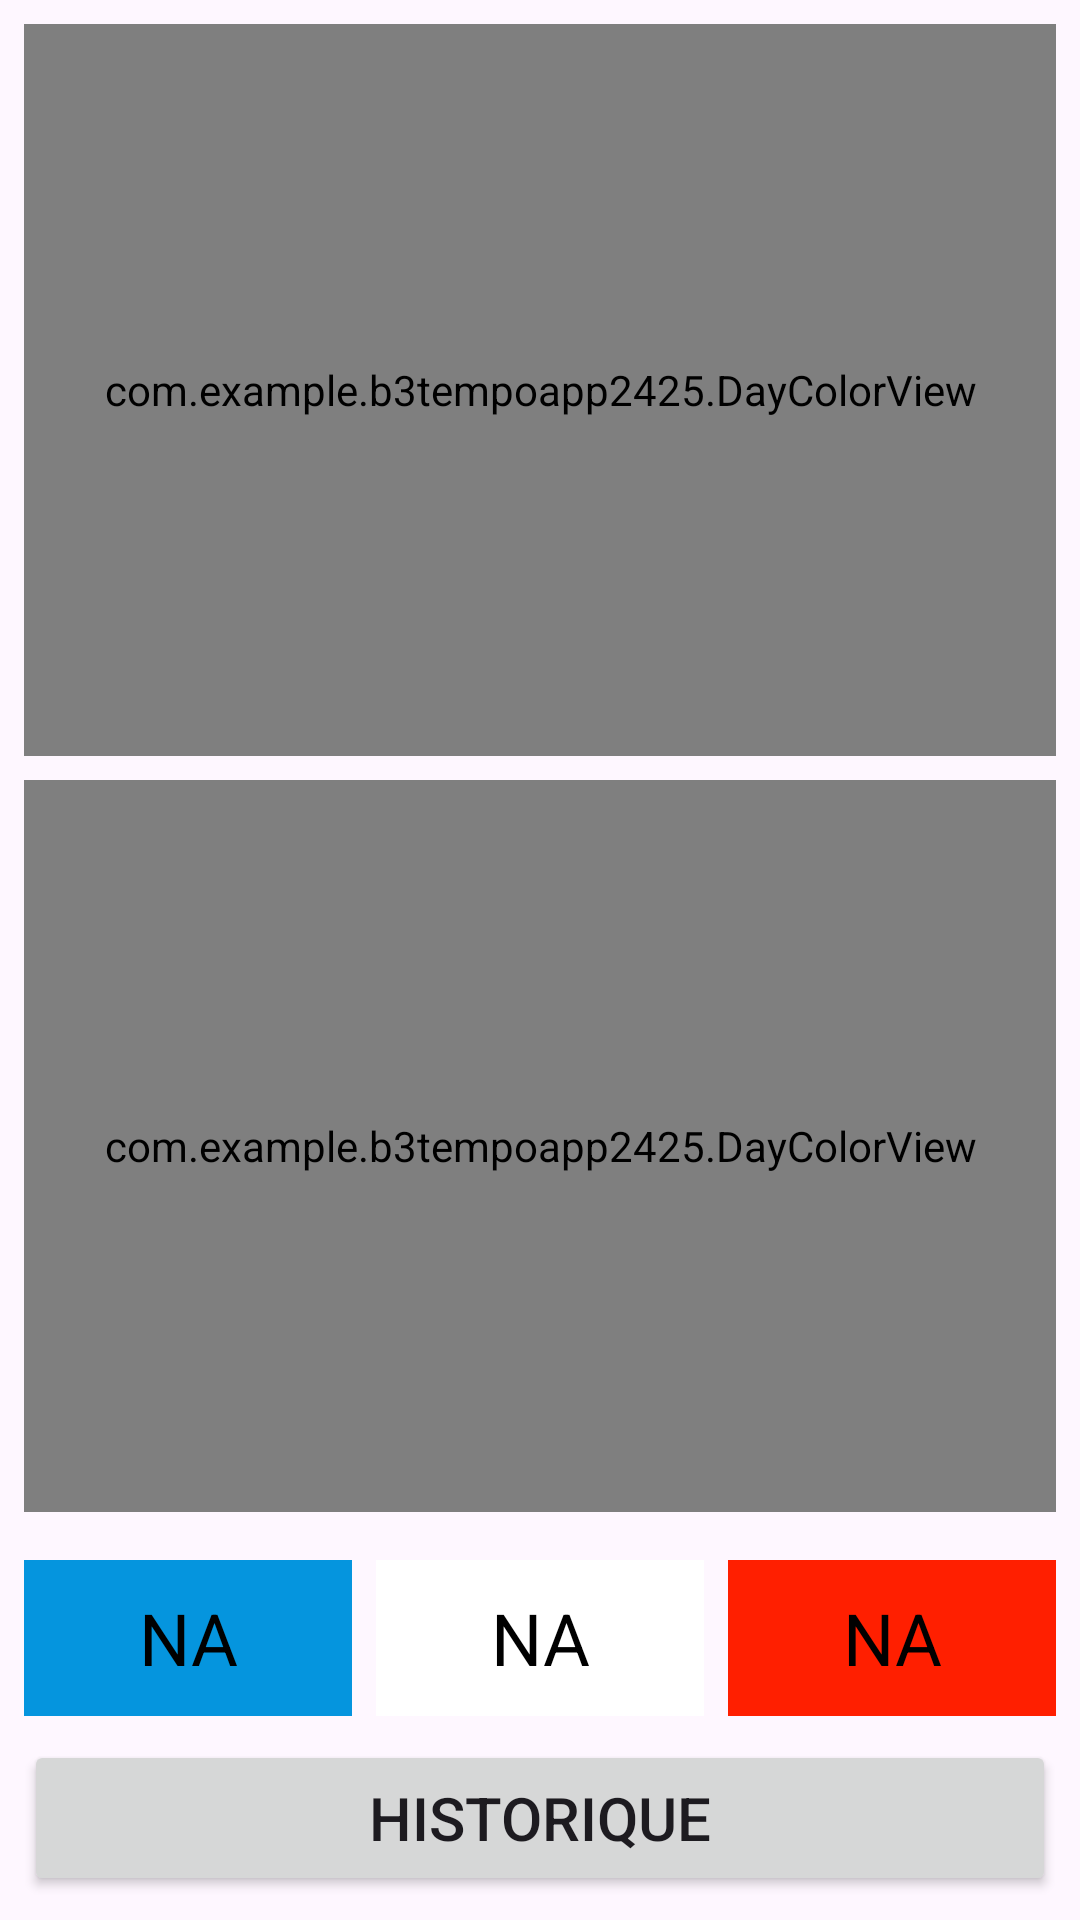

The Android layout XML behind this screen, and the referenced resources:
<!-- AndroidManifest.xml: application theme Theme.B3TempoApp2425 -->
<!-- res/layout/activity_main.xml -->
<?xml version="1.0" encoding="utf-8"?>
<androidx.constraintlayout.widget.ConstraintLayout xmlns:android="http://schemas.android.com/apk/res/android"
    xmlns:app="http://schemas.android.com/apk/res-auto"
    xmlns:tools="http://schemas.android.com/tools"
    android:id="@+id/main"
    android:layout_width="match_parent"
    android:layout_height="match_parent"
    tools:context=".MainActivity">

    <com.example.b3tempoapp2425.DayColorView
        android:id="@+id/today_dcv"
        android:layout_width="0dp"
        android:layout_height="0dp"
        android:layout_marginStart="8dp"
        android:layout_marginTop="8dp"
        android:layout_marginEnd="8dp"
        android:layout_marginBottom="8dp"
        app:layout_constraintBottom_toTopOf="@+id/tomorrow_dcv"
        app:layout_constraintEnd_toEndOf="parent"
        app:layout_constraintStart_toStartOf="parent"
        app:layout_constraintTop_toTopOf="parent" />

    <com.example.b3tempoapp2425.DayColorView
        android:id="@+id/tomorrow_dcv"
        android:layout_width="0dp"
        android:layout_height="0dp"
        android:layout_marginStart="8dp"
        android:layout_marginEnd="8dp"
        android:layout_marginBottom="8dp"
        app:layout_constraintBottom_toTopOf="@+id/guideline"
        app:layout_constraintEnd_toEndOf="parent"
        app:layout_constraintHorizontal_bias="0.0"
        app:layout_constraintStart_toStartOf="parent"
        app:layout_constraintTop_toBottomOf="@+id/today_dcv" />

    <androidx.constraintlayout.widget.Guideline
        android:id="@+id/guideline"
        android:layout_width="0dp"
        android:layout_height="0dp"
        android:orientation="horizontal"
        app:layout_constraintGuide_percent="0.8" />

    <TextView
        android:id="@+id/blue_days_tv"
        android:layout_width="0dp"
        android:layout_height="0dp"
        android:layout_marginStart="8dp"
        android:layout_marginTop="8dp"
        android:layout_marginEnd="8dp"
        android:layout_marginBottom="8dp"
        android:background="@color/tempo_blue_day_bg"
        android:gravity="center"
        android:text="@string/not_available"
        android:textColor="@color/black"
        android:textSize="@dimen/tempo_days_left_text_size"
        app:layout_constraintBottom_toTopOf="@+id/history_bt"
        app:layout_constraintEnd_toEndOf="parent"
        app:layout_constraintEnd_toStartOf="@+id/white_days_tv"
        app:layout_constraintStart_toStartOf="parent"
        app:layout_constraintTop_toTopOf="@+id/guideline" />

    <TextView
        android:id="@+id/white_days_tv"
        android:layout_width="0dp"
        android:layout_height="0dp"
        android:layout_marginTop="8dp"
        android:layout_marginEnd="8dp"
        android:layout_marginBottom="8dp"
        android:background="@color/tempo_white_day_bg"
        android:gravity="center"
        android:text="@string/not_available"
        android:textColor="@color/black"
        android:textSize="@dimen/tempo_days_left_text_size"
        app:layout_constraintBottom_toTopOf="@+id/history_bt"
        app:layout_constraintEnd_toStartOf="@+id/red_days_tv"
        app:layout_constraintStart_toEndOf="@+id/blue_days_tv"
        app:layout_constraintTop_toTopOf="@+id/guideline" />

    <TextView
        android:id="@+id/red_days_tv"
        android:layout_width="0dp"
        android:layout_height="0dp"
        android:layout_marginTop="8dp"
        android:layout_marginEnd="8dp"
        android:layout_marginBottom="8dp"
        android:background="@color/tempo_red_day_bg"
        android:gravity="center"
        android:text="@string/not_available"
        android:textColor="@color/black"

        android:textSize="@dimen/tempo_days_left_text_size"
        app:layout_constraintBottom_toTopOf="@+id/history_bt"
        app:layout_constraintEnd_toEndOf="parent"
        app:layout_constraintStart_toEndOf="@+id/white_days_tv"
        app:layout_constraintTop_toTopOf="@+id/guideline" />

    <Button
        android:id="@+id/history_bt"
        android:layout_width="0dp"
        android:layout_height="0dp"
        android:layout_marginStart="8dp"
        android:layout_marginEnd="8dp"
        android:layout_marginBottom="8dp"
        android:text="@string/history_bt"
        android:textSize="@dimen/history_button_text_size"
        app:layout_constraintBottom_toBottomOf="parent"
        app:layout_constraintEnd_toEndOf="parent"
        app:layout_constraintStart_toStartOf="parent"
        app:layout_constraintTop_toBottomOf="@+id/white_days_tv" />


</androidx.constraintlayout.widget.ConstraintLayout>
<!-- resources referenced by this layout -->
<resources>
  <color name="black">#FF000000</color>
  <color name="tempo_blue_day_bg">#0595DE</color>
  <color name="tempo_red_day_bg">#FF1F00</color>
  <color name="tempo_white_day_bg">#ffffff</color>
  <dimen name="history_button_text_size">20sp</dimen>
  <dimen name="tempo_days_left_text_size">24sp</dimen>
  <string name="history_bt">Historique</string>
  <string name="not_available">NA</string>
  <style name="Theme.B3TempoApp2425" parent="Base.Theme.B3TempoApp2425" />
  <style name="Base.Theme.B3TempoApp2425" parent="Theme.Material3.DayNight">
          
          
      </style>
</resources>
